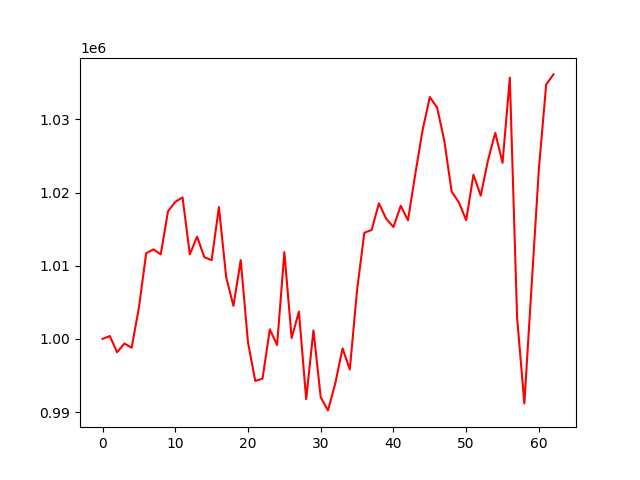

Values plotted in this chart, from the file beside it:
, 0
0, 1000000
1, 1000391
2, 998174
3, 999369
4, 998801
5, 1004262
6, 1011699
7, 1012235
8, 1011549
9, 1017425
10, 1018721
11, 1019336
12, 1011544
13, 1013966
14, 1011164
15, 1010749
16, 1018013
17, 1008418
18, 1004512
19, 1010758
20, 999533
21, 994260
22, 994576
23, 1001303
24, 999168
25, 1011855
26, 1000120
27, 1003733
28, 991775
29, 1001163
30, 992017
31, 990234
32, 993930
33, 998705
34, 995818
35, 1006696
36, 1014509
37, 1014884
38, 1018516
39, 1016415
40, 1015286
41, 1018187
42, 1016204
43, 1022513
44, 1028500
45, 1033038
46, 1031613
47, 1027036
48, 1020119
49, 1018657
50, 1016209
51, 1022433
52, 1019568
53, 1024406
54, 1028156
55, 1024057
56, 1035694
57, 1002933
58, 991184
59, 1007343
... 3 more rows
